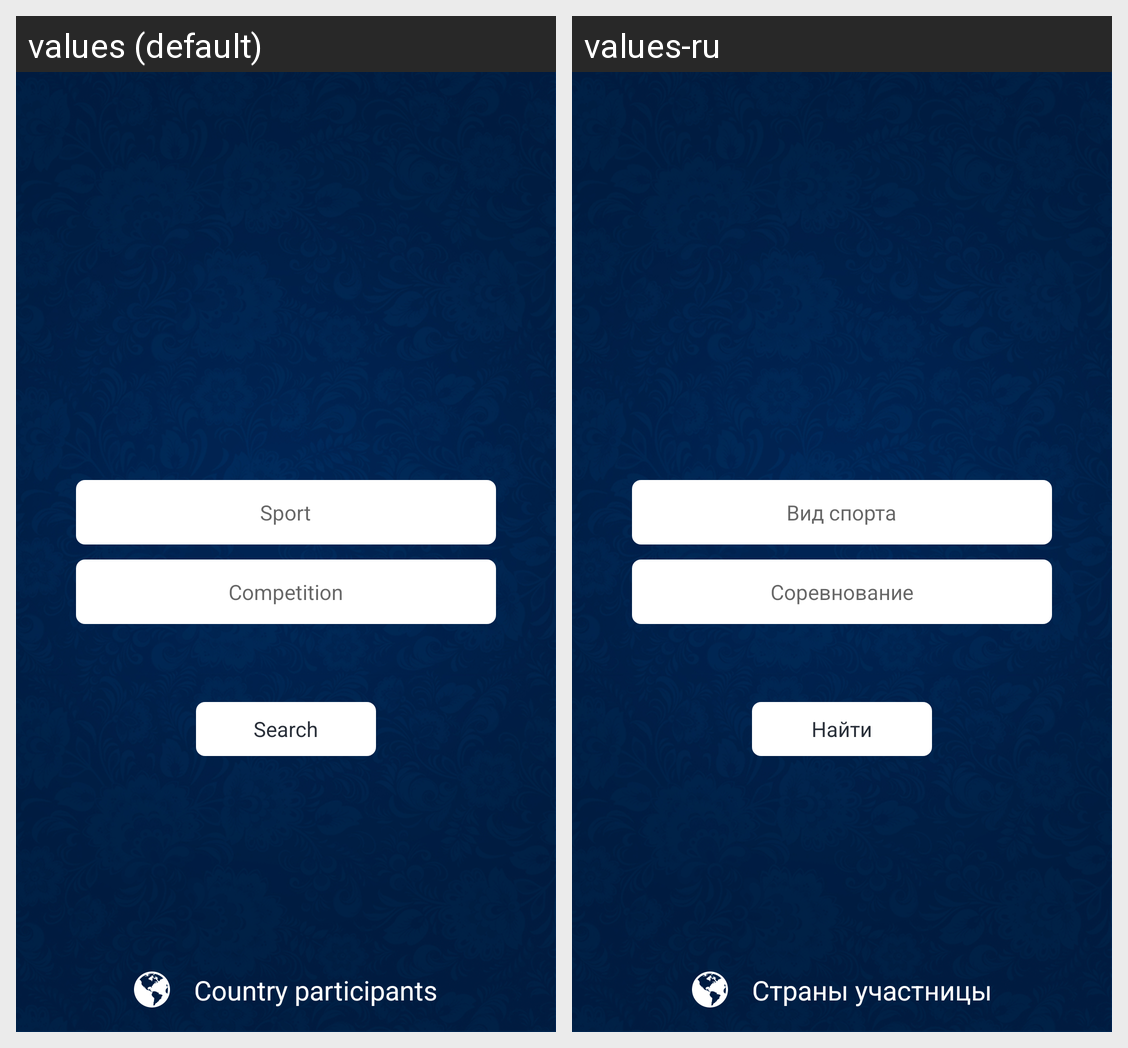

Translations of the strings shown on this Android screen, per locale in the grid:
Android screen res/layout/fragment_result_search.xml rendered under 2 locales, left to right: values (default), values-ru. Device: Nexus 5 (rendered at 1080×1920; each locale shown at half size, 540×960, under a caption strip naming it); theme AppTheme.
Strings drawn on this screen, with the default value and each locale's value (text and hints the layout hard-codes, and strings that could not be matched under every locale, appear in the picture but are not listed):

label_event
  values: Sport
  values-ru: Вид спорта

label_contest
  values: Competition
  values-ru: Соревнование

label_search
  values: Search
  values-ru: Найти

label_participating_countries
  values: Country participants
  values-ru: Страны участницы
